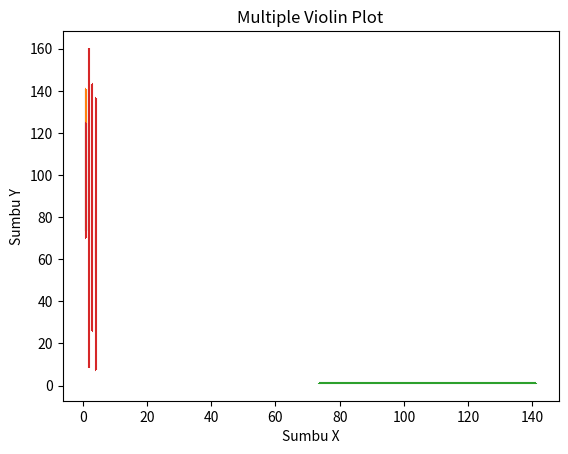

Write the Python code that produced this figure.
import matplotlib
import matplotlib.pyplot as plt
import numpy as np

print(matplotlib.__version__)
print(np.__version__)



np.random.seed(2)
data = np.random.normal(loc=100, scale=10, size=200)
data



plt.violinplot(data)

plt.title('Simple Violin Plot')
plt.xlabel('Sumbu X')
plt.ylabel('Sumbu Y')

plt.show()



plt.violinplot(data,
               showextrema=True,
               showmeans=False,
               showmedians=False,
               quantiles=[0.25, 0.5, 0.75])

plt.title('Violin Plot')
plt.xlabel('Sumbu X')
plt.ylabel('Sumbu Y')

plt.show()



plt.violinplot(data, vert=False)

plt.title('Horisontal Violin Plot')
plt.xlabel('Sumbu X')
plt.ylabel('Sumbu Y')

plt.show()



np.random.seed(10)
data1 = np.random.normal(100, 10, 200)
data2 = np.random.normal(80, 30, 200)
data3 = np.random.normal(90, 20, 200)
data4 = np.random.normal(70, 25, 200)

data = [data1, data2, data3, data4]

plt.violinplot(data)

plt.title('Multiple Violin Plot')
plt.xlabel('Sumbu X')
plt.ylabel('Sumbu Y')

plt.show()